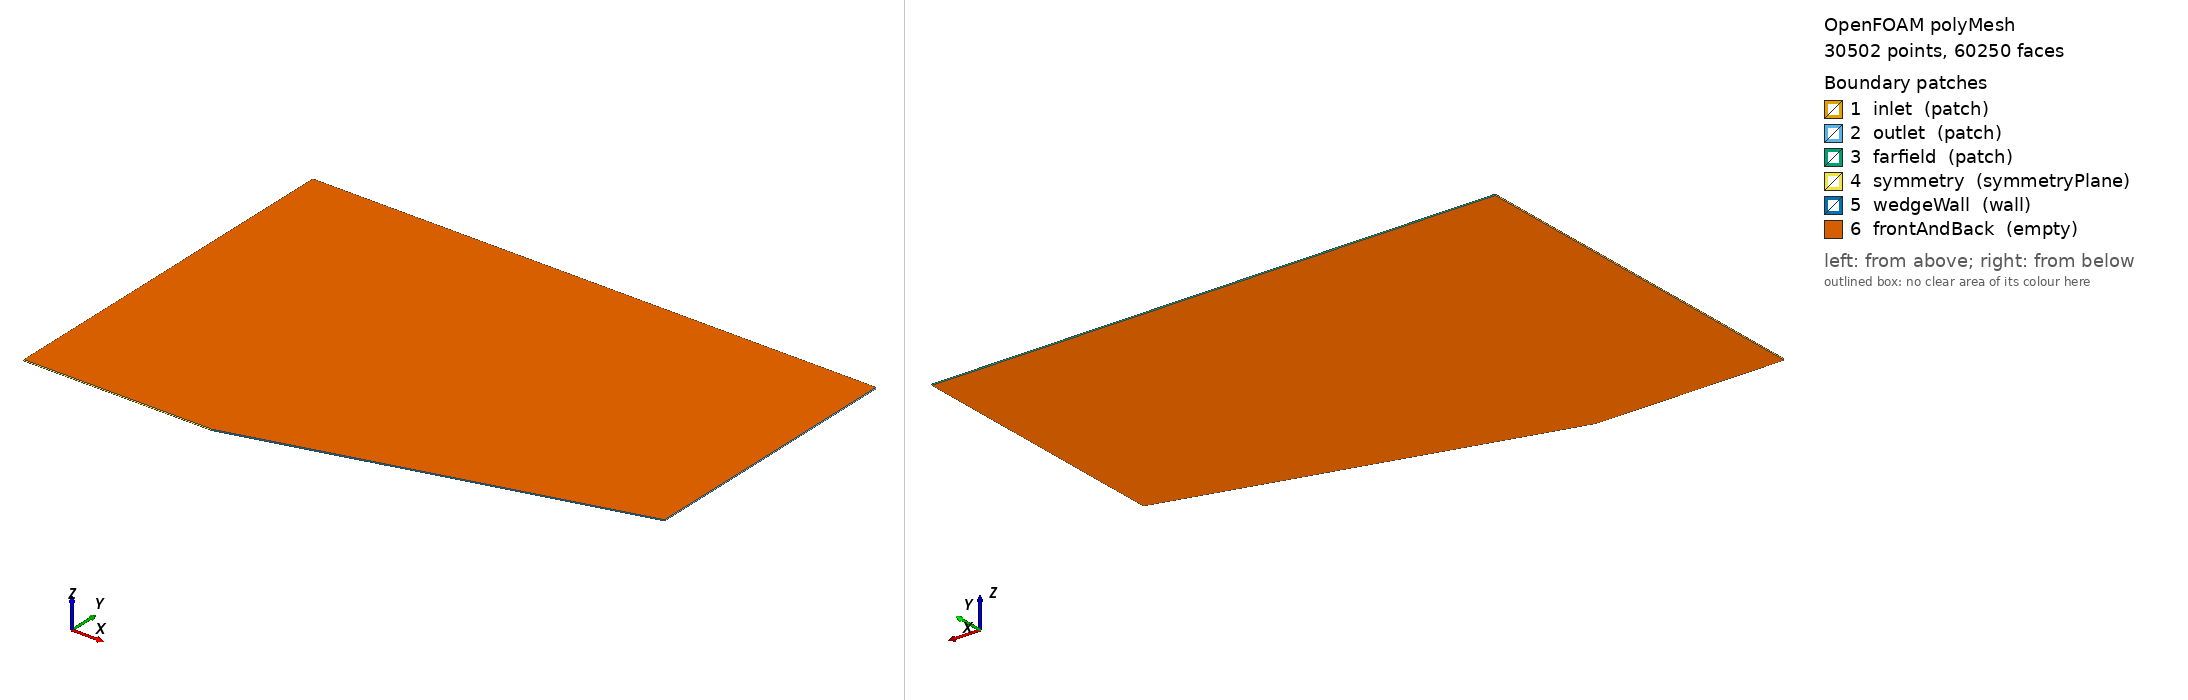

OpenFOAM case: the committed polyMesh, 30502 points, 60250 faces. Boundary patches (legend numbers): 1 inlet (patch), 2 outlet (patch), 3 farfield (patch), 4 symmetry (symmetryPlane), 5 wedgeWall (wall), 6 frontAndBack (empty). Left view from above one corner, right view from below the opposite corner. Boundary conditions: 3 field file(s) under 0/; 6 of 6 drawn patches have an entry in a shipped field file.

=== constant/polyMesh/boundary ===
/*--------------------------------*- C++ -*----------------------------------*\
| =========                 |                                                 |
| \\      /  F ield         | OpenFOAM: The Open Source CFD Toolbox           |
|  \\    /   O peration     | Version:  2606                                  |
|   \\  /    A nd           | Website:  www.openfoam.com                      |
|    \\/     M anipulation  |                                                 |
\*---------------------------------------------------------------------------*/
FoamFile
{
    version     2.0;
    format      ascii;
    arch        "LSB;label=32;scalar=64";
    class       polyBoundaryMesh;
    location    "constant/polyMesh";
    object      boundary;
}
// * * * * * * * * * * * * * * * * * * * * * * * * * * * * * * * * * * * * * //

6
(
    inlet
    {
        type            patch;
        nFaces          100;
        startFace       29750;
    }
    outlet
    {
        type            patch;
        nFaces          100;
        startFace       29850;
    }
    farfield
    {
        type            patch;
        nFaces          150;
        startFace       29950;
    }
    symmetry
    {
        type            symmetryPlane;
        inGroups        1(symmetryPlane);
        nFaces          50;
        startFace       30100;
    }
    wedgeWall
    {
        type            wall;
        inGroups        1(wall);
        nFaces          100;
        startFace       30150;
    }
    frontAndBack
    {
        type            empty;
        inGroups        1(empty);
        nFaces          30000;
        startFace       30250;
    }
)

// ************************************************************************* //


=== system/blockMeshDict ===
/*--------------------------------*- C++ -*----------------------------------*\
| =========                 |                                                 |
| \\      /  F ield         | OpenFOAM: The Open Source CFD Toolbox           |
|  \\    /   O peration     | Version:  v2606                                 |
|   \\  /    A nd           | Website:  www.openfoam.com                      |
|    \\/     M anipulation  |                                                 |
\*---------------------------------------------------------------------------*/

FoamFile
{
    version     2.0;
    format      ascii;
    class       dictionary;
    object      blockMeshDict;
}

convertToMeters 1;

// -----------------------------------------------
// Geometry:
// x inlet  = -0.1524 m
// x outlet =  0.3048 m
// y top    =  0.3048 m
// wedge angle = 15 degrees
// wedge outlet height = 0.081676108 m
// z thickness = 0.001 m
// -----------------------------------------------

vertices
(
    // Front plane, z = 0

    (-0.1524 0          0)       // 0
    ( 0      0          0)       // 1
    ( 0.3048 0.081676108 0)     // 2

    (-0.1524 0.3048     0)       // 3
    ( 0      0.3048     0)       // 4
    ( 0.3048 0.3048     0)       // 5

    // Back plane, z = 0.001

    (-0.1524 0          0.001)   // 6
    ( 0      0          0.001)   // 7
    ( 0.3048 0.081676108 0.001) // 8

    (-0.1524 0.3048     0.001)   // 9
    ( 0      0.3048     0.001)   // 10
    ( 0.3048 0.3048     0.001)   // 11
);

blocks
(
    hex (0 1 4 3 6 7 10 9)
    (50 100 1)
    simpleGrading (1 1 1)

    hex (1 2 5 4 7 8 11 10)
    (100 100 1)
    simpleGrading (1 1 1)
);

edges
(
);

boundary
(
    inlet
    {
        type patch;
        faces
        (
            (0 6 9 3)
        );
    }

    outlet
    {
        type patch;
        faces
        (
            (2 5 11 8)
        );
    }

    farfield
    {
        type patch;
        faces
        (
            (3 9 10 4)
            (4 10 11 5)
        );
    }

    symmetry
    {
        type symmetryPlane;
        faces
        (
            (0 1 7 6)
        );
    }

    wedgeWall
    {
        type wall;
        faces
        (
            (1 2 8 7)
        );
    }

    frontAndBack
    {
        type empty;
        faces
        (
            (0 3 4 1)
            (1 4 5 2)

            (6 7 10 9)
            (7 8 11 10)
        );
    }
);

mergePatchPairs
(
);


=== system/controlDict ===
/*--------------------------------*- C++ -*----------------------------------*\
| =========                 |                                                 |
| \\      /  F ield         | OpenFOAM: The Open Source CFD Toolbox           |
|  \\    /   O peration     | Version:  v2606                                 |
|   \\  /    A nd           | Website:  www.openfoam.com                      |
|    \\/     M anipulation  |                                                 |
\*---------------------------------------------------------------------------*/

FoamFile
{
    version     2.0;
    format      ascii;
    class       dictionary;
    object      controlDict;
}

application rhoCentralFoam;

startFrom latestTime;
startTime 0;

stopAt endTime;
endTime 0.002;

deltaT 1e-7;

adjustTimeStep yes;
maxCo 0.2;
maxDeltaT 1e-7;

writeControl runTime;
writeInterval 0.0001;

purgeWrite 0;

writeFormat ascii;
writePrecision 12;
writeCompression off;

timeFormat fixed;
timePrecision 8;

runTimeModifiable true;



// ************************************************************************* //


=== 0/T ===
/*--------------------------------*- C++ -*----------------------------------*\
| =========                 |                                                 |
| \\      /  F ield         | OpenFOAM: The Open Source CFD Toolbox           |
|  \\    /   O peration     | Version:  v2606                                 |
|   \\  /    A nd           | Website:  www.openfoam.com                      |
|    \\/     M anipulation  |                                                 |
\*---------------------------------------------------------------------------*/

FoamFile
{
    version     2.0;
    format      ascii;
    class       volScalarField;
    object      T;
}

dimensions [0 0 0 1 0 0 0];

internalField uniform 288.8889;

boundaryField
{
    inlet
    {
        type fixedValue;
        value uniform 288.8889;
    }

    outlet
    {
        type zeroGradient;
    }

    farfield
    {
        type fixedValue;
        value uniform 288.8889;
    }

    symmetry
    {
        type symmetryPlane;
    }

    wedgeWall
    {
        type zeroGradient;
    }

    frontAndBack
    {
        type empty;
    }
}



// ************************************************************************* //


=== 0/U ===
/*--------------------------------*- C++ -*----------------------------------*\
| =========                 |                                                 |
| \\      /  F ield         | OpenFOAM: The Open Source CFD Toolbox           |
|  \\    /   O peration     | Version:  v2606                                 |
|   \\  /    A nd           | Website:  www.openfoam.com                      |
|    \\/     M anipulation  |                                                 |
\*---------------------------------------------------------------------------*/

FoamFile
{
    version     2.0;
    format      ascii;
    class       volVectorField;
    object      U;
}

dimensions [0 1 -1 0 0 0 0];

internalField uniform (851.8 0 0);

boundaryField
{
    inlet
    {
        type fixedValue;
        value uniform (851.8 0 0);
    }

    outlet
    {
        type zeroGradient;
    }

    farfield
    {
        type fixedValue;
        value uniform (851.8 0 0);
    }

    symmetry
    {
        type symmetryPlane;
    }

    wedgeWall
    {
        type slip;
    }

    frontAndBack
    {
        type empty;
    }
}


=== 0/p ===
/*--------------------------------*- C++ -*----------------------------------*\
| =========                 |                                                 |
| \\      /  F ield         | OpenFOAM: The Open Source CFD Toolbox           |
|  \\    /   O peration     | Version:  v2606                                 |
|   \\  /    A nd           | Website:  www.openfoam.com                      |
|    \\/     M anipulation  |                                                 |
\*---------------------------------------------------------------------------*/
FoamFile
{
    version     2.0;
    format      ascii;
    class       volScalarField;
    object      p;
}
// * * * * * * * * * * * * * * * * * * * * * * * * * * * * * * * * * * * * * //

dimensions      [1 -1 -2 0 0 0 0];

internalField uniform 101352.9;

boundaryField
{
    inlet
    {
        type fixedValue;
        value uniform 101352.9;
    }

    outlet
    {
        type zeroGradient;
    }

    farfield
    {
        type fixedValue;
        value uniform 101352.9;
    }

    symmetry
    {
        type symmetryPlane;
    }

    wedgeWall
    {
        type zeroGradient;
    }

    frontAndBack
    {
        type empty;
    }
}


// ************************************************************************* //


Also in the case, not shown: constant/polyMesh/faces (numeric list); constant/polyMesh/neighbour (numeric list); constant/polyMesh/owner (numeric list); constant/polyMesh/points (numeric list).
